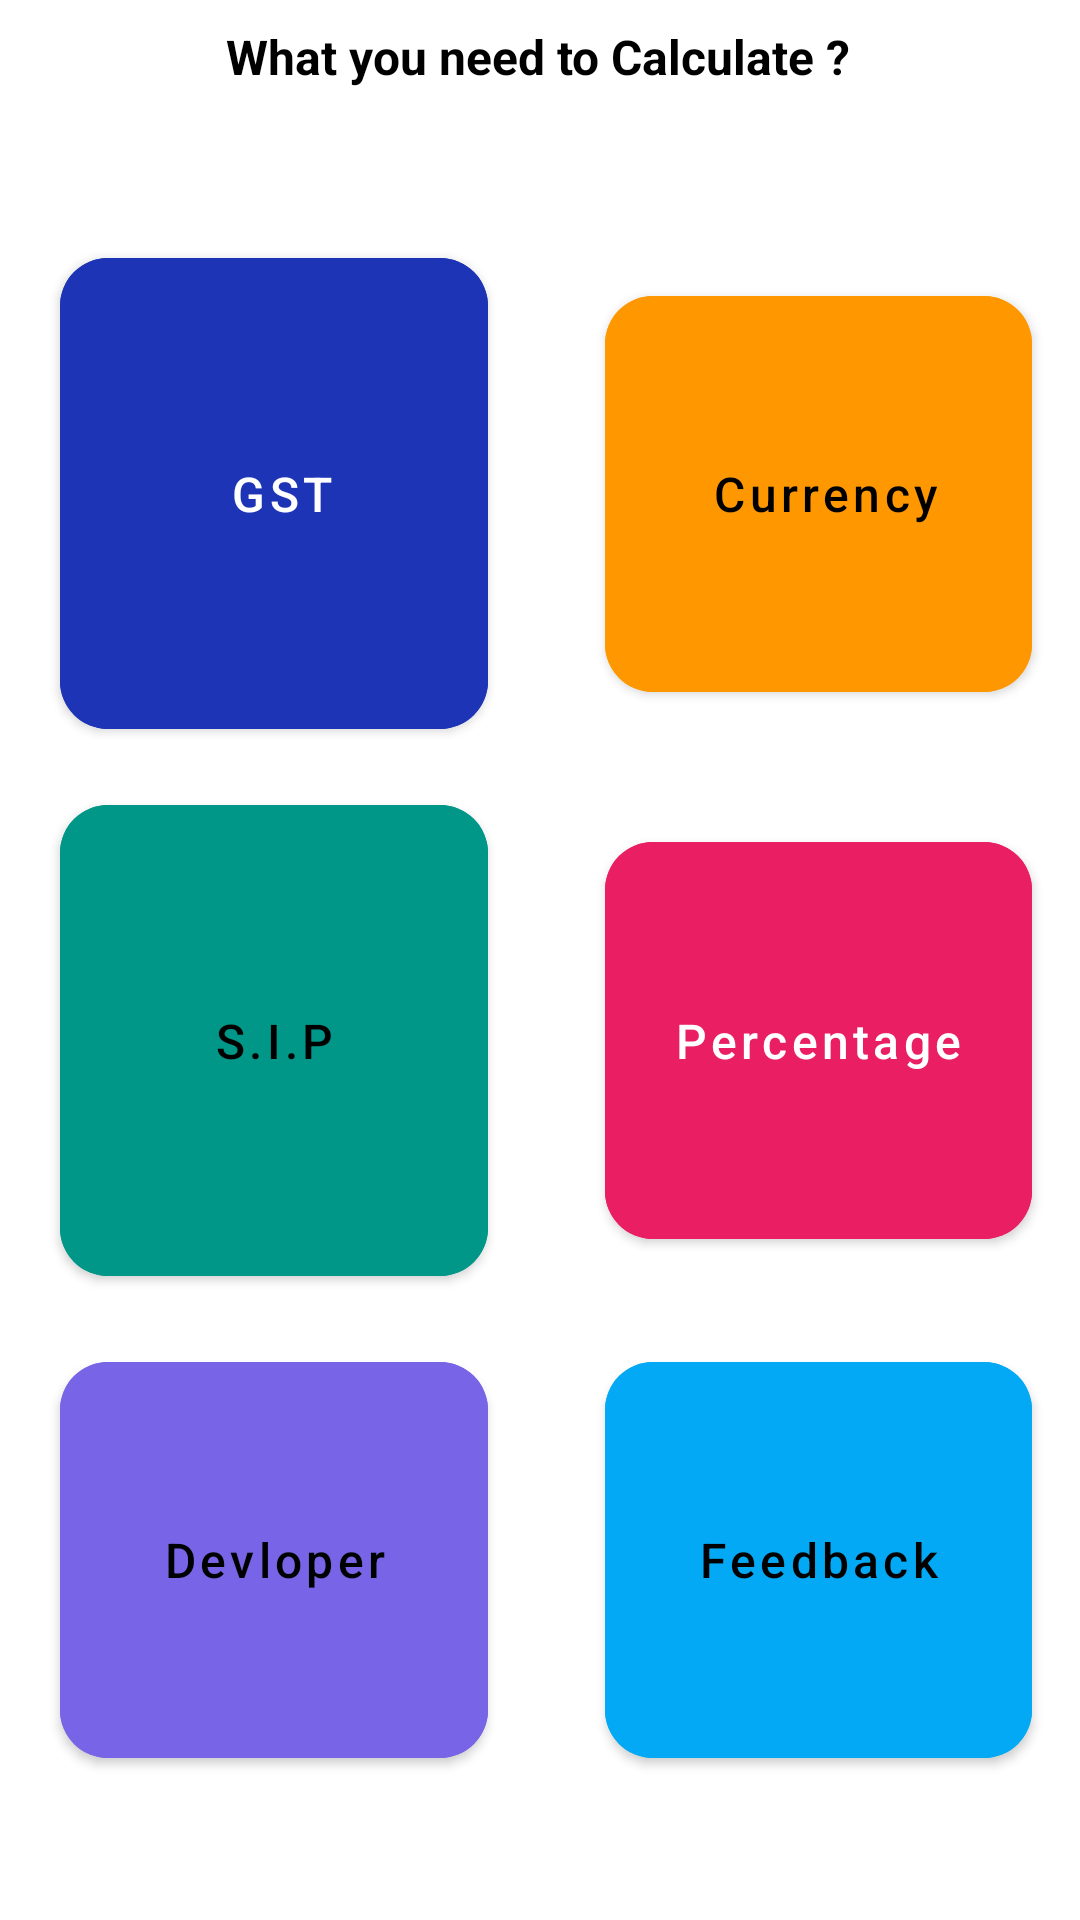

Android layout source for this screen:
<!-- AndroidManifest.xml: application theme Theme.Mytheme -->
<!-- res/layout/activity_main.xml -->
<?xml version="1.0" encoding="utf-8"?>
<androidx.constraintlayout.widget.ConstraintLayout xmlns:android="http://schemas.android.com/apk/res/android"
    xmlns:app="http://schemas.android.com/apk/res-auto"
    xmlns:tools="http://schemas.android.com/tools"
    android:layout_width="match_parent"
    android:layout_height="match_parent"
    tools:context=".MainActivity"
    >


    <com.google.android.material.button.MaterialButton
        android:id="@+id/feedbackbtn"
        android:layout_width="0dp"
        android:layout_height="0dp"
        android:layout_centerHorizontal="true"
        android:layout_marginEnd="16dp"
        android:layout_marginBottom="48dp"
        android:backgroundTint="@color/feedbackbtncolor"
        android:textColor="@color/black"
        android:padding="10dp"
        android:text="Feedback"
        android:textAllCaps="false"
        android:textSize="16sp"
        app:cornerRadius="16dp"
        app:layout_constraintBottom_toBottomOf="parent"
        app:layout_constraintEnd_toEndOf="parent"
        app:layout_constraintStart_toEndOf="@+id/developerbtn"
        app:layout_constraintTop_toBottomOf="@+id/percentagebtn" />

    <com.google.android.material.button.MaterialButton
        android:id="@+id/percentagebtn"
        android:layout_width="0dp"
        android:layout_height="0dp"
        android:layout_centerHorizontal="true"
        android:layout_marginEnd="16dp"
        android:layout_marginBottom="29dp"
        android:backgroundTint="@color/percentagebtncolor"
        android:padding="10dp"
        android:text="Percentage"
        android:textAllCaps="false"
        android:textSize="16sp"
        app:cornerRadius="16dp"
        app:layout_constraintBottom_toTopOf="@+id/feedbackbtn"
        app:layout_constraintEnd_toEndOf="parent"
        app:layout_constraintStart_toEndOf="@+id/sipbtn"
        app:layout_constraintTop_toBottomOf="@+id/currencybtn" />

    <com.google.android.material.button.MaterialButton
        android:id="@+id/gstbtn"
        android:layout_width="0dp"
        android:layout_height="169dp"
        android:layout_centerHorizontal="true"
        android:layout_marginStart="20dp"
        android:layout_marginEnd="39dp"
        android:backgroundTint="@color/anshgstcolor"
        android:textColor="@color/white"
        android:padding="10dp"
        android:text=" GST"
        android:textAllCaps="false"
        android:textSize="16sp"
        app:cornerRadius="16dp"
        app:layout_constraintBaseline_toBaselineOf="@+id/currencybtn"
        app:layout_constraintEnd_toStartOf="@+id/currencybtn"
        app:layout_constraintStart_toStartOf="parent" />

    <com.google.android.material.button.MaterialButton
        android:id="@+id/developerbtn"
        android:layout_width="0dp"
        android:layout_height="0dp"
        android:layout_centerHorizontal="true"
        android:layout_marginStart="20dp"
        android:layout_marginEnd="39dp"
        android:backgroundTint="@color/developerbtncolor"
        android:textColor="@color/black"
        android:padding="10dp"
        android:text="Devloper"
        android:textAllCaps="false"
        android:textSize="16sp"
        app:cornerRadius="16dp"
        app:layout_constraintBottom_toBottomOf="@+id/feedbackbtn"
        app:layout_constraintEnd_toStartOf="@+id/feedbackbtn"
        app:layout_constraintStart_toStartOf="parent"
        app:layout_constraintTop_toTopOf="@+id/feedbackbtn" />

    <com.google.android.material.button.MaterialButton
        android:id="@+id/sipbtn"
        android:layout_width="0dp"
        android:layout_height="169dp"
        android:layout_centerHorizontal="true"
        android:layout_marginStart="20dp"
        android:layout_marginEnd="39dp"
        android:backgroundTint="@color/sipbtncolor"
        android:textColor="@color/black"
        android:padding="10dp"
        android:text="S.I.P"
        android:textAllCaps="false"
        android:textSize="16sp"
        app:cornerRadius="16dp"
        app:layout_constraintBaseline_toBaselineOf="@+id/percentagebtn"
        app:layout_constraintEnd_toStartOf="@+id/percentagebtn"
        app:layout_constraintStart_toStartOf="parent" />

    <com.google.android.material.button.MaterialButton
        android:id="@+id/currencybtn"
        android:layout_width="0dp"
        android:layout_height="0dp"
        android:layout_centerHorizontal="true"
        android:layout_marginEnd="16dp"
        android:layout_marginBottom="38dp"
        android:backgroundTint="@color/currencybtncolor"
        android:textColor="@color/black"
        android:padding="10dp"
        android:text=" Currency"
        android:textAllCaps="false"
        android:textSize="16sp"
        app:cornerRadius="16dp"
        app:layout_constraintBottom_toTopOf="@+id/percentagebtn"
        app:layout_constraintEnd_toEndOf="parent"
        app:layout_constraintStart_toEndOf="@+id/gstbtn"
        app:layout_constraintTop_toBottomOf="@+id/textView3" />

    <TextView
        android:id="@+id/textView3"
        android:layout_width="wrap_content"
        android:layout_height="wrap_content"
        android:layout_marginTop="8dp"
        android:layout_marginBottom="63dp"
        android:text="What you need to Calculate ?"
        android:textColor="@color/black"
        android:textSize="16dp"
        android:textStyle="bold"
        app:layout_constraintBottom_toTopOf="@+id/currencybtn"
        app:layout_constraintEnd_toEndOf="parent"
        app:layout_constraintHorizontal_bias="0.497"
        app:layout_constraintStart_toStartOf="parent"
        app:layout_constraintTop_toTopOf="parent" />


</androidx.constraintlayout.widget.ConstraintLayout>
<!-- resources referenced by this layout -->
<resources>
  <color name="anshgstcolor">#1C34B5</color>
  <color name="black">#FF000000</color>
  <color name="currencybtncolor">#FF9800</color>
  <color name="developerbtncolor">#7764E6</color>
  <color name="feedbackbtncolor">#03A9F4</color>
  <color name="percentagebtncolor">#E91E63</color>
  <color name="sipbtncolor">#009688</color>
  <color name="white">#FFFFFFFF</color>
  <style name="Theme.Mytheme" parent="Theme.MaterialComponents.Light.NoActionBar">
          
          <item name="colorPrimary">@color/purple_500</item>
          <item name="colorPrimaryVariant">@color/purple_700</item>
          <item name="colorOnPrimary">@color/white</item>
          
          <item name="colorSecondary">@color/teal_200</item>
          <item name="colorSecondaryVariant">@color/teal_700</item>
          <item name="colorOnSecondary">@color/black</item>
          
          <item name="android:statusBarColor" tools:targetApi="l">?attr/colorPrimaryVariant</item>
          
      </style>
  <color name="purple_500">#FF6200EE</color>
  <color name="purple_700">#FF3700B3</color>
  <color name="teal_200">#FF03DAC5</color>
  <color name="teal_700">#FF018786</color>
</resources>
